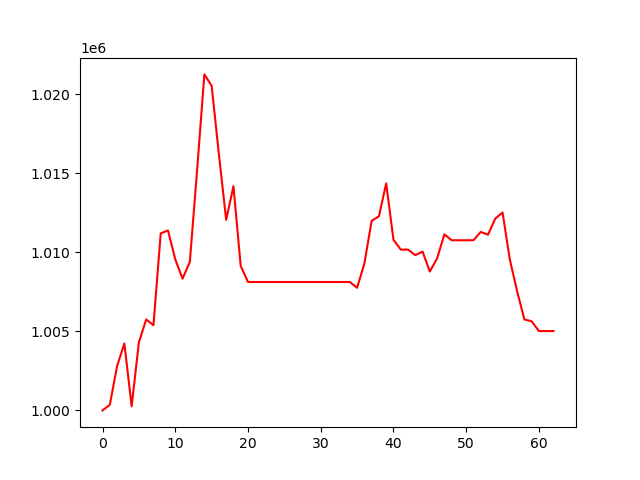

Data behind this chart, as committed beside it:
, 0
0, 1000000
1, 1000355
2, 1002804
3, 1004241
4, 1000257
5, 1004315
6, 1005757
7, 1005390
8, 1011210
9, 1011388
10, 1009559
11, 1008339
12, 1009391
13, 1015197
14, 1021268
15, 1020550
16, 1016202
17, 1012060
18, 1014192
19, 1009137
20, 1008127
21, 1008127
22, 1008127
23, 1008127
24, 1008127
25, 1008127
26, 1008127
27, 1008127
28, 1008127
29, 1008127
30, 1008127
31, 1008127
32, 1008127
33, 1008127
34, 1008127
35, 1007763
36, 1009293
37, 1012001
38, 1012283
39, 1014371
40, 1010806
41, 1010179
42, 1010179
43, 1009827
44, 1010053
45, 1008789
46, 1009617
47, 1011142
48, 1010770
49, 1010770
50, 1010770
51, 1010770
52, 1011297
53, 1011121
54, 1012139
55, 1012527
56, 1009553
57, 1007553
58, 1005756
59, 1005642
... 3 more rows
